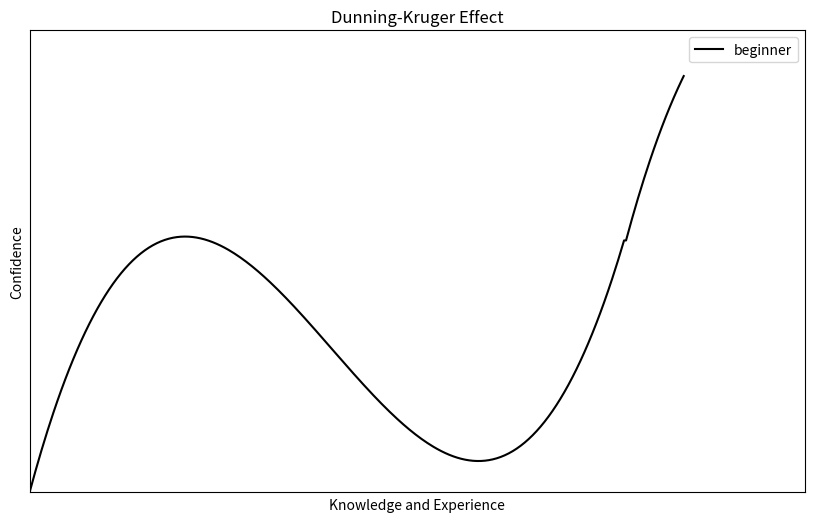

This chart was generated by the following Python code: (Note: this script raises an exception after producing the figure.)
import numpy as np
import matplotlib.pyplot as plt
from scipy.interpolate import interp1d

if __name__ == "__main__":
    # 経験と自信の相関を定義
    x = np.array([0, 0.3, 0.6, 1])
    y = np.array([0, 0.6, 0.2, 0.6])

    # 補間関数を作成
    f = interp1d(x, y, kind="cubic")

    # 0から1.2までのx座標を生成
    xnew = np.linspace(0, 6, 1800)

    # ynewを初期化
    ynew = f(np.linspace(0, 1, 300))

    # パターンを繰り返す
    for i in range(1, 6):
        start_y = ynew[-1]  # 前の区間の最終値を取得
        y_segment = f(np.linspace(0, 1, 300)) + \
            (start_y - y[0])  # 各区間を前の区間の終点から始まるように調整
        ynew = np.concatenate([ynew, y_segment])

    # グラフの生成
    plt.figure(figsize=(10, 6))
    plt.plot(xnew[:330], ynew[:330], label="beginner", color="black")
    plt.title("Dunning-Kruger Effect")
    plt.xlabel("Knowledge and Experience")
    plt.ylabel("Confidence")
    plt.legend()
    plt.xlim(0, 1.3)
    plt.ylim(0, 1.1)
    # plt.grid(True)

    # 軸の線と数値を削除
    plt.xticks([])  # x軸の目盛りを削除
    plt.yticks([])  # y軸の目盛りを削除

    # 画像ファイルとして出力
    plt.savefig("images/dunning_kruger_popular.png",
                dpi=300, bbox_inches='tight')
